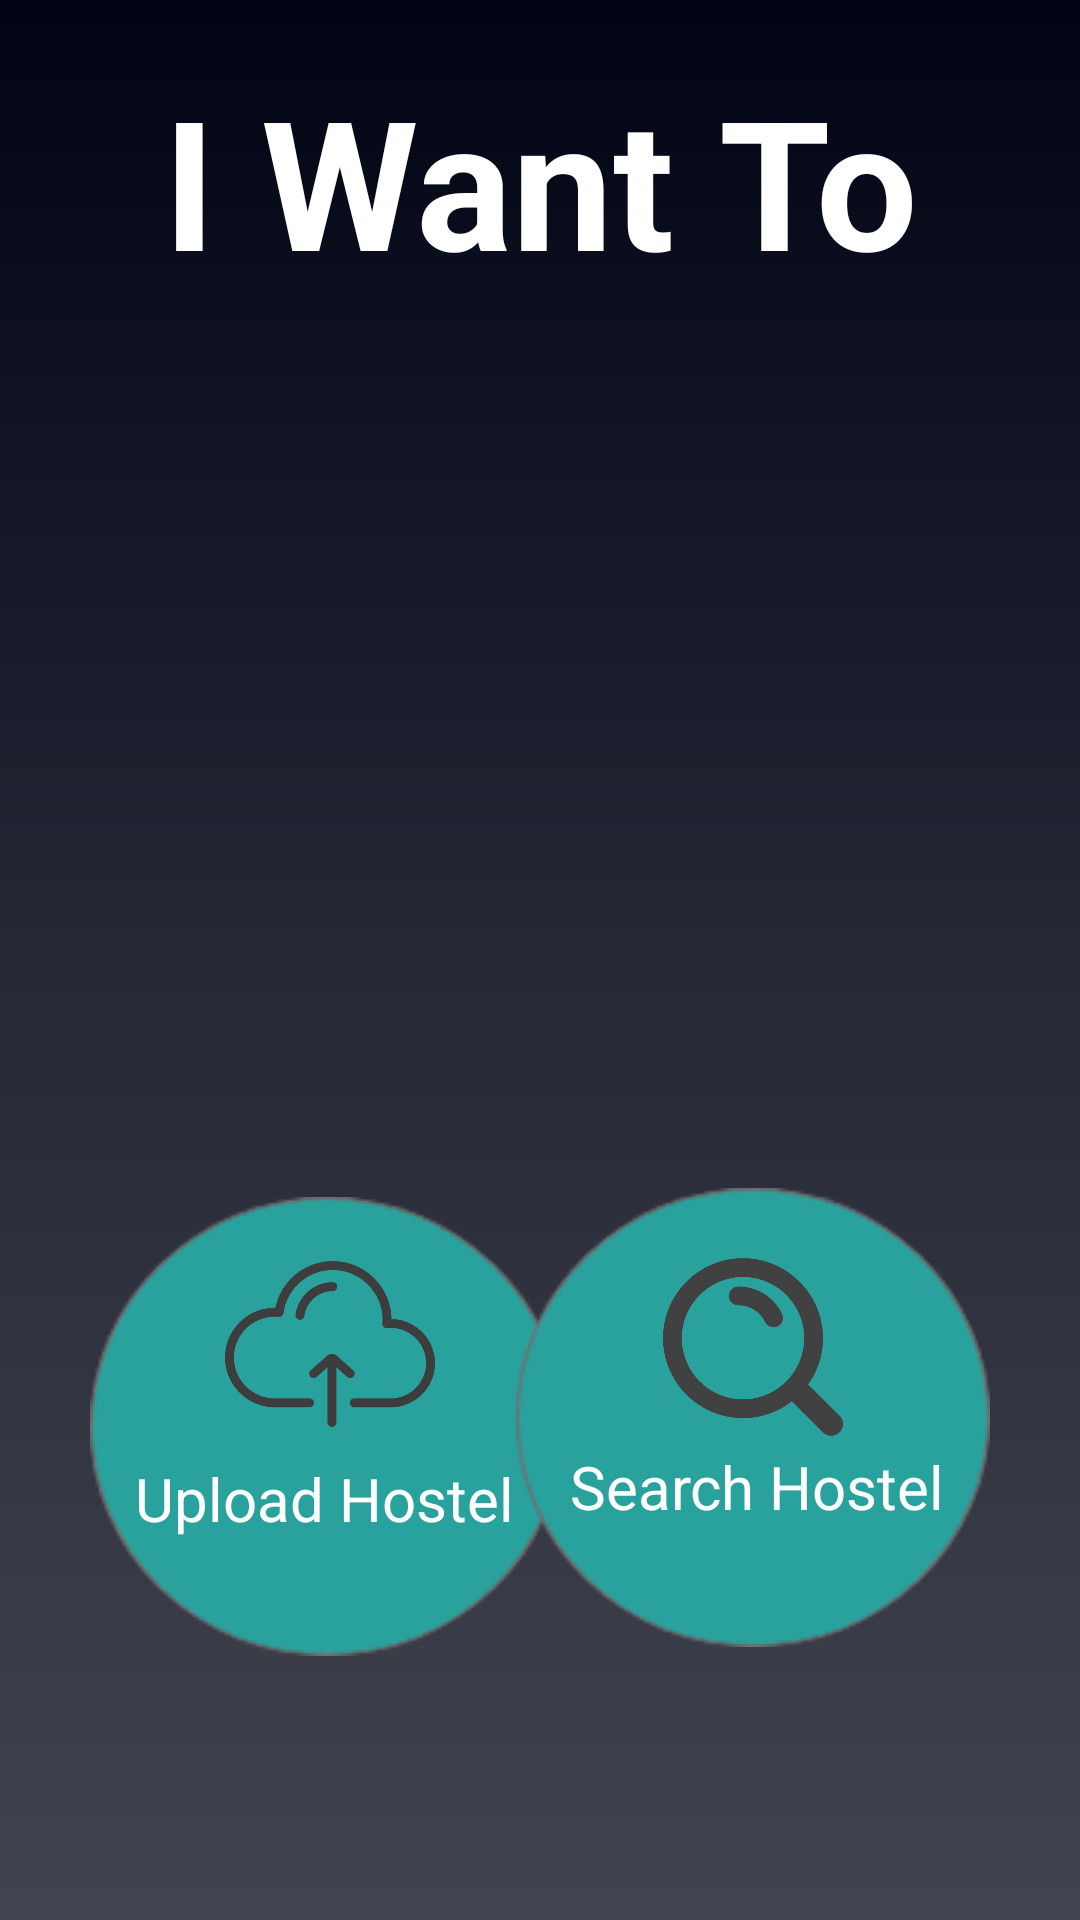

Layout XML and referenced resources for this Android screen:
<!-- AndroidManifest.xml: application theme AppTheme -->
<!-- res/layout/activity_select_purpose.xml -->
<?xml version="1.0" encoding="utf-8"?>
<RelativeLayout xmlns:android="http://schemas.android.com/apk/res/android"
    xmlns:app="http://schemas.android.com/apk/res-auto"
    xmlns:tools="http://schemas.android.com/tools"
    android:layout_width="match_parent"
    android:layout_height="match_parent"
    tools:context=".SelectPurposeActivity"
    android:background="@mipmap/login_module">

    <TextView
        android:id="@+id/purpose_tv"
        android:layout_width="match_parent"
        android:layout_height="wrap_content"
        android:text="I Want To"
        android:textColor="#FFF"
        android:textSize="60sp"
        android:layout_centerHorizontal="true"
        android:layout_marginTop="20dp"
        android:textAlignment="center"
        android:textStyle="bold">

    </TextView>


    <ImageButton
        android:id="@+id/upload_hostel_btn"
        style="?android:attr/borderlessButtonStyle"
        android:layout_width="wrap_content"
        android:layout_height="wrap_content"
        android:layout_alignParentStart="true"
        android:layout_alignParentTop="true"
        android:layout_marginStart="30dp"
        android:layout_marginTop="399dp"
        android:background="@null"
        android:src="@mipmap/circle_back">

    </ImageButton>

    <TextView
        android:layout_width="wrap_content"
        android:layout_height="wrap_content"
        android:layout_alignParentStart="true"
        android:layout_alignParentTop="true"
        android:layout_marginStart="45dp"
        android:layout_marginTop="486dp"
        android:text="Upload Hostel"
        android:textColor="#FFF"
        android:textSize="20dp" />


    <ImageView
        android:layout_width="70dp"
        android:layout_height="70dp"
        android:layout_alignParentStart="true"
        android:layout_alignParentTop="true"
        android:layout_marginStart="75dp"
        android:layout_marginTop="413dp"
        android:src="@drawable/upload" />

    <ImageButton
        android:id="@+id/search_hostel_btn"
        style="?android:attr/borderlessButtonStyle"
        android:layout_width="wrap_content"
        android:layout_height="wrap_content"
        android:layout_alignParentEnd="true"
        android:layout_alignParentTop="true"
        android:layout_marginEnd="30dp"
        android:layout_marginTop="396dp"
        android:background="@null"
        android:src="@mipmap/circle_back">

    </ImageButton>

    <TextView
        android:layout_width="wrap_content"
        android:layout_height="wrap_content"
        android:layout_alignParentEnd="true"
        android:layout_alignParentTop="true"
        android:layout_marginEnd="45dp"
        android:layout_marginTop="482dp"
        android:text="Search Hostel"
        android:textColor="#FFF"
        android:textSize="20dp" />

    <ImageView
        android:layout_width="60dp"
        android:layout_height="60dp"
        android:layout_alignParentTop="true"
        android:layout_alignParentEnd="true"
        android:layout_marginTop="419dp"
        android:layout_marginEnd="79dp"
        android:src="@drawable/search" />

</RelativeLayout>
<!-- resources referenced by this layout -->
<resources>
  <!-- drawable search: png bitmap (drawable, 23174 bytes) -->
  <!-- drawable upload: png bitmap (drawable, 21757 bytes) -->
  <!-- mipmap circle_back: png bitmap (mipmap-mdpi, 6260 bytes) -->
  <!-- mipmap login_module: png bitmap (mipmap-hdpi, 13242 bytes) -->
  <style name="AppTheme" parent="Theme.AppCompat.Light.NoActionBar">
          
          <item name="colorPrimary">#171c33</item>
          <item name="colorPrimaryDark">#010414</item>
          <item name="colorAccent">@color/colorAccent</item>
      </style>
  <color name="colorAccent">#D81B60</color>
</resources>
